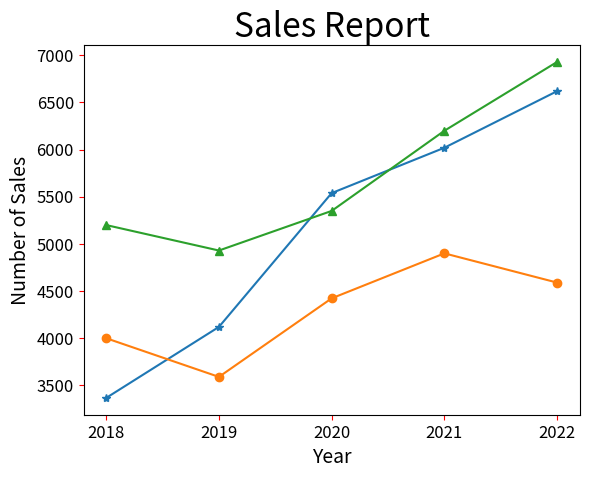

This chart was generated by the following Python code:
# ex1.py
import matplotlib.pyplot as plt

Benz = [3367, 4120, 5539, 6020, 6620]               # Benz線條
BMW = [4000, 3590, 4423, 4900, 4590]                # BMW線條
Lexus = [5200, 4930, 5350, 6200, 6930]              # Lexus線條

seq = [2018, 2019, 2020, 2021, 2022]                # 年度
plt.xticks(seq)                         # 設定x軸刻度
plt.plot(seq, Benz, '-*', seq, BMW, '-o', seq, Lexus, '-^')   
plt.title("Sales Report", fontsize=24)
plt.xlabel("Year", fontsize=14)
plt.ylabel("Number of Sales", fontsize=14)
plt.tick_params(axis='both', labelsize=12, color='red')
plt.show()


